Run: headless pygame with SDL's dummy video driver; simulated clock (each Clock.tick advances the game by its frame time, no real sleeping); random seed 0; keys injected as events and as key.get_pressed() state; mouse plan: one left click at the window centre at the start of phase 2, then a move to the lower-right quarter at the start of phase 3.
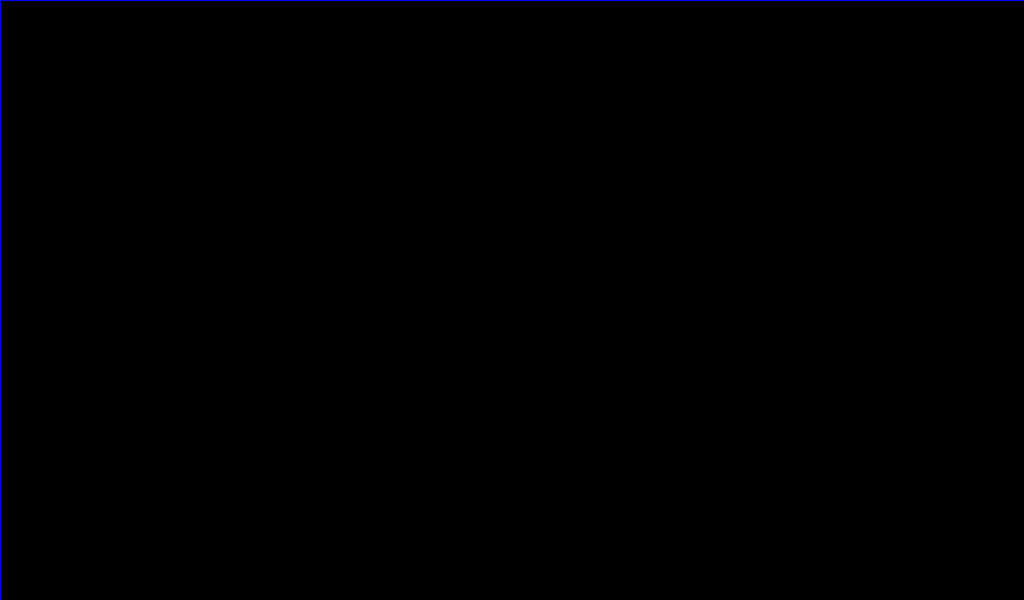
Frame 1 of 4 · flips 1–60 · no input
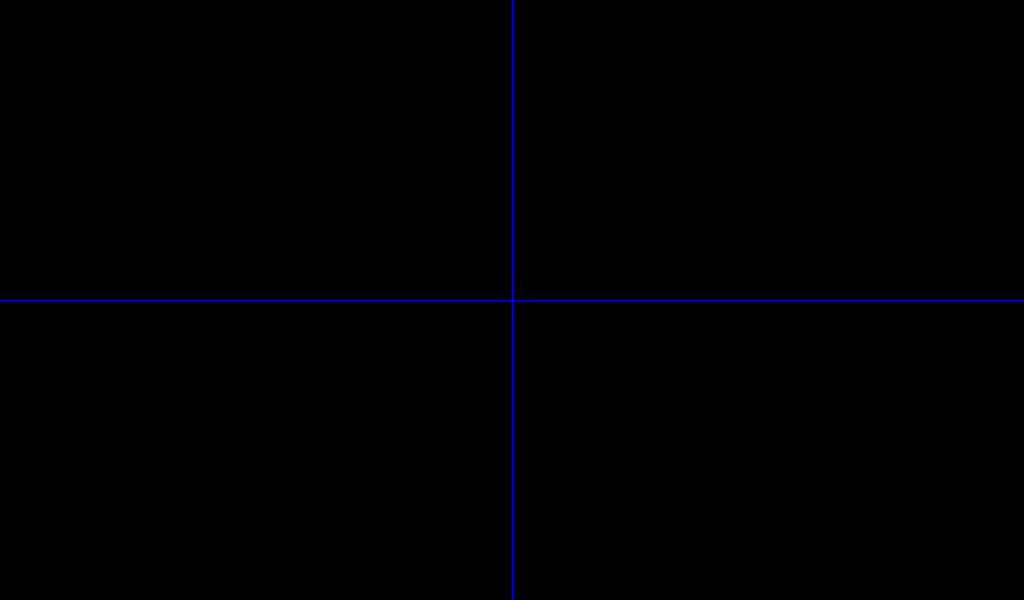
Frame 2 of 4 · flips 61–180 · clicked the window centre · tapped SPACE, RETURN · held RIGHT (→), D
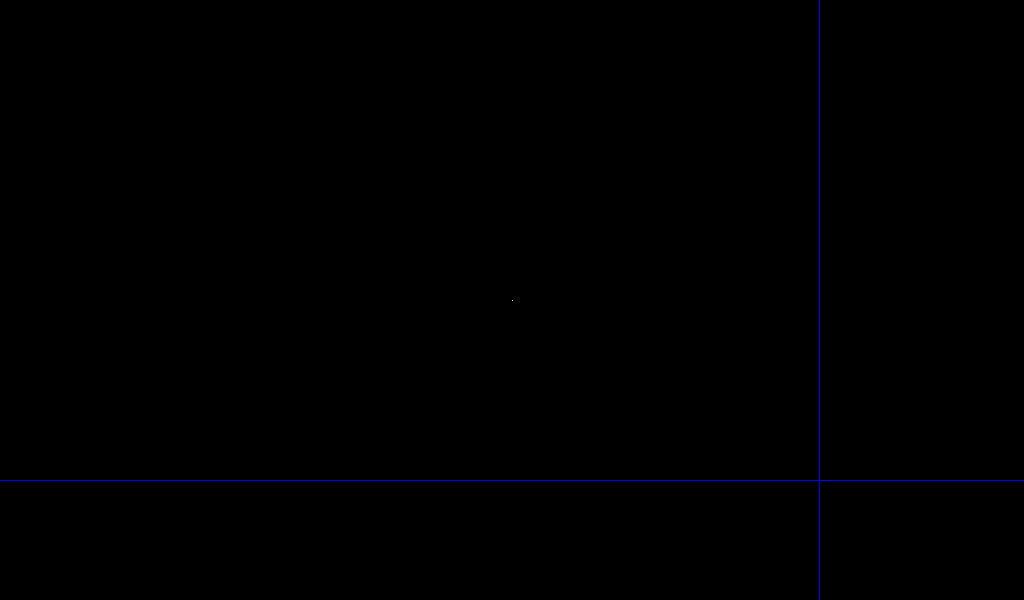
Frame 3 of 4 · flips 181–300 · moved the mouse to the lower-right quarter · held DOWN (↓), S
Frame 4 of 4 · flips 301–420 · held LEFT (←), A, UP (↑), W · screen unchanged from frame 3, image omitted

The pygame program that drew these frames:

#! /usr/bin/env python

import pygame
import random

width = 1024
height = 600
running = 1
off = 10
m_x, m_y = 0, 0
map = []
clock = pygame.time.Clock()

screen = pygame.display.set_mode((width, height))

while running:
	event = pygame.event.poll()

	if event.type == pygame.QUIT:
		running = 0

	elif event.type == pygame.MOUSEMOTION:
		m_x, m_y = event.pos

	elif event.type == pygame.MOUSEBUTTONDOWN:
		map.append(event.pos)

	screen.fill((0, 0, 0))

	for ceva in map:
		pygame.draw.line(screen, (255, 255, 255), (ceva[0], ceva[1]),
					(ceva[0], ceva[1]))

	pygame.draw.line(screen, (0, 0, 255), (m_x, 0),
				(m_x, height))
	pygame.draw.line(screen, (0, 0, 255), (0, m_y),
				(width, m_y))

	pygame.display.flip()

	clock.tick(100)
